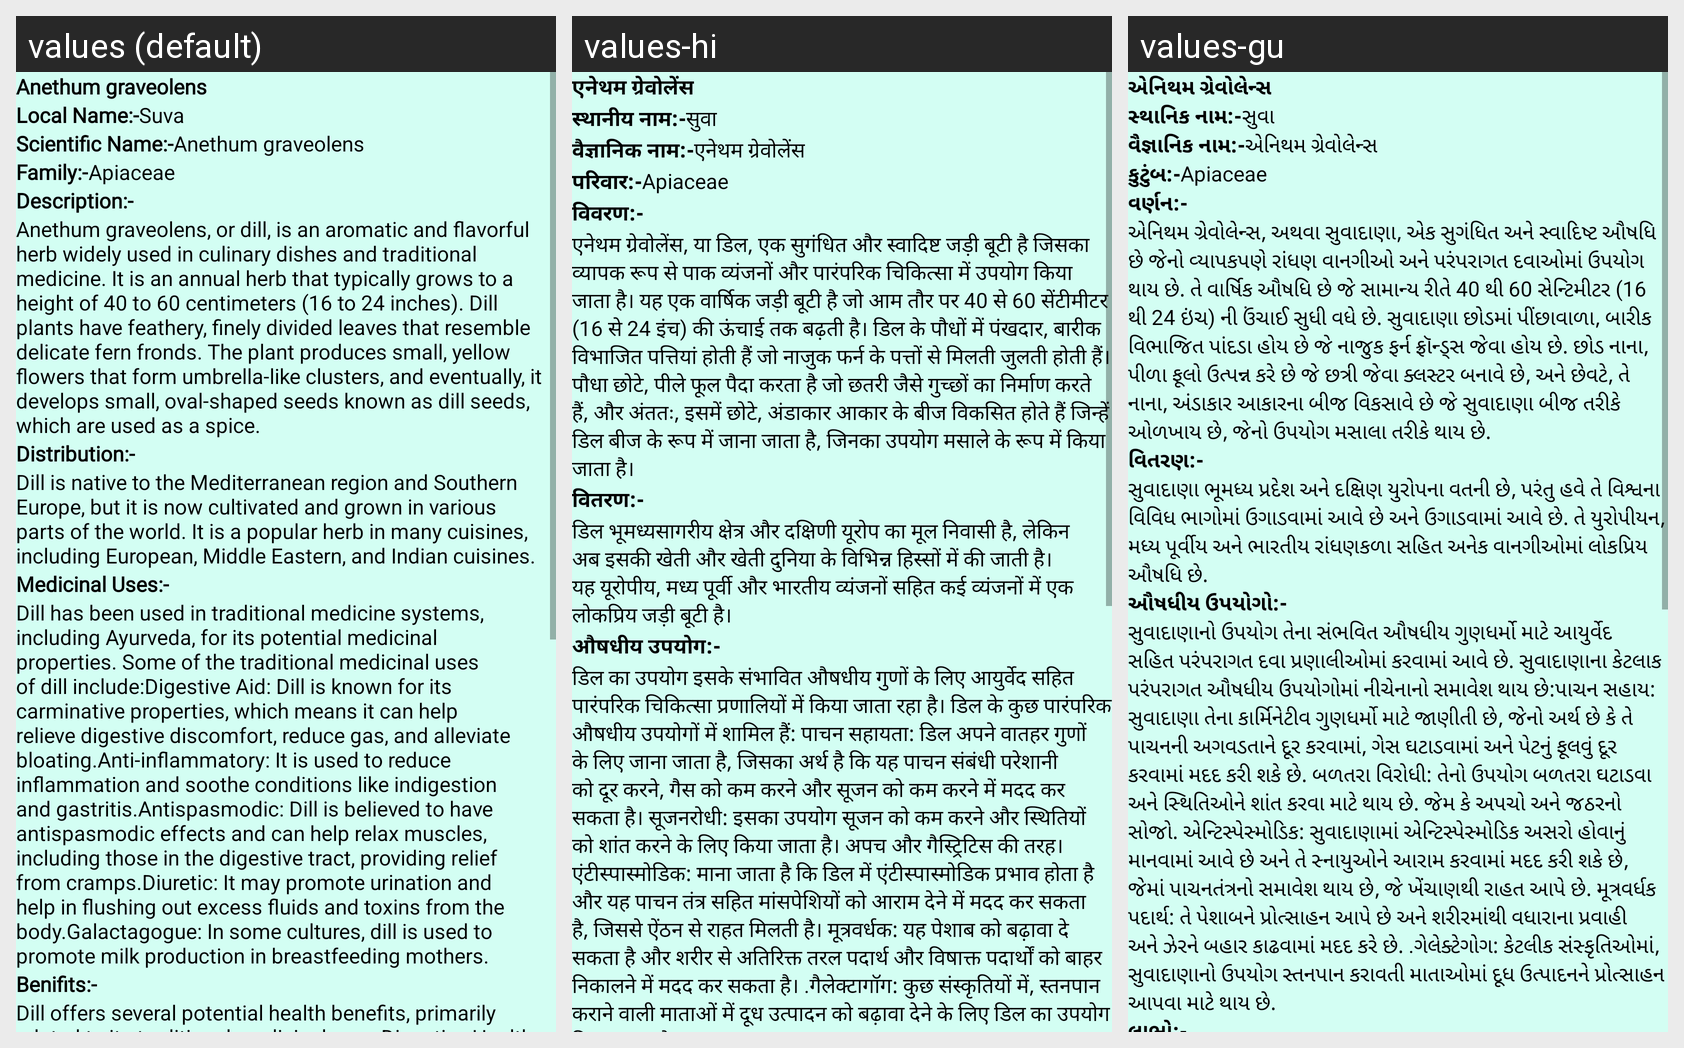

The same Android screen rendered under several of its app's locales, left to right. List the strings drawn on it with the default value and each locale's translation.
Android screen res/layout/activity_plant4.xml rendered under 3 locales, left to right: values (default), values-hi, values-gu. Device: Nexus 5 (rendered at 1080×1920; each locale shown at half size, 540×960, under a caption strip naming it); theme NoActionBar.
Strings drawn on this screen, with the default value and each locale's value (text and hints the layout hard-codes, and strings that could not be matched under every locale, appear in the picture but are not listed):

p4
  values: Anethum graveolens
  values-hi: एनेथम ग्रेवोलेंस
  values-gu: એનિથમ ગ્રેવોલેન્સ

Local_name
  values: Local Name:-
  values-hi: स्थानीय नाम:-
  values-gu: સ્થાનિક નામ:-

l4
  values: Suva
  values-hi: सुवा
  values-gu: સુવા

scientific_name
  values: Scientific Name:-
  values-hi: वैज्ञानिक नाम:-
  values-gu: વૈજ્ઞાનિક નામ:-

s4
  values: Anethum graveolens
  values-hi: एनेथम ग्रेवोलेंस
  values-gu: એનિથમ ગ્રેવોલેન્સ

family
  values: Family:-
  values-hi: परिवार:-
  values-gu: કુટુંબ:-

f4
  values: Apiaceae
  values-hi: Apiaceae
  values-gu: Apiaceae

Description
  values: Description:-
  values-hi: विवरण:-
  values-gu: વર્ણન:-

d4
  values: Anethum graveolens, or dill, is an aromatic and flavorful herb widely used in culinary dishes and traditional medicine. It is an annual herb that typically grows to a height of 40 to 60 centimeters (16 to 24 inches). Dill plants have feathery, finely divided leaves that resemble delicate fern fronds. The plant produces small, yellow flowers that form umbrella-like clusters, and eventually, it …[clipped]
  values-hi: एनेथम ग्रेवोलेंस, या डिल, एक सुगंधित और स्वादिष्ट जड़ी बूटी है जिसका व्यापक रूप से पाक व्यंजनों और पारंपरिक चिकित्सा में उपयोग किया जाता है। यह एक वार्षिक जड़ी बूटी है जो आम तौर पर 40 से 60 सेंटीमीटर (16 से 24 इंच) की ऊंचाई तक बढ़ती है। डिल के पौधों में पंखदार, बारीक विभाजित पत्तियां होती हैं जो नाजुक फर्न के पत्तों से मिलती जुलती होती हैं। पौधा छोटे, पीले फूल पैदा करता है जो छतरी जैसे गुच्छों का …[clipped]
  values-gu: એનિથમ ગ્રેવોલેન્સ, અથવા સુવાદાણા, એક સુગંધિત અને સ્વાદિષ્ટ ઔષધિ છે જેનો વ્યાપકપણે રાંધણ વાનગીઓ અને પરંપરાગત દવાઓમાં ઉપયોગ થાય છે. તે વાર્ષિક ઔષધિ છે જે સામાન્ય રીતે 40 થી 60 સેન્ટિમીટર (16 થી 24 ઇંચ) ની ઉંચાઈ સુધી વધે છે. સુવાદાણા છોડમાં પીંછાવાળા, બારીક વિભાજિત પાંદડા હોય છે જે નાજુક ફર્ન ફ્રૉન્ડ્સ જેવા હોય છે. છોડ નાના, પીળા ફૂલો ઉત્પન્ન કરે છે જે છત્રી જેવા ક્લસ્ટર બનાવે છે, અને છેવટે, તે …[clipped]

Distribution
  values: Distribution:-
  values-hi: वितरण:-
  values-gu: વિતરણ:-

dt4
  values: Dill is native to the Mediterranean region and Southern Europe, but it is now cultivated and grown in various parts of the world. It is a popular herb in many cuisines, including European, Middle Eastern, and Indian cuisines.
  values-hi: डिल भूमध्यसागरीय क्षेत्र और दक्षिणी यूरोप का मूल निवासी है, लेकिन अब इसकी खेती और खेती दुनिया के विभिन्न हिस्सों में की जाती है। यह यूरोपीय, मध्य पूर्वी और भारतीय व्यंजनों सहित कई व्यंजनों में एक लोकप्रिय जड़ी बूटी है।
  values-gu: સુવાદાણા ભૂમધ્ય પ્રદેશ અને દક્ષિણ યુરોપના વતની છે, પરંતુ હવે તે વિશ્વના વિવિધ ભાગોમાં ઉગાડવામાં આવે છે અને ઉગાડવામાં આવે છે. તે યુરોપીયન, મધ્ય પૂર્વીય અને ભારતીય રાંધણકળા સહિત અનેક વાનગીઓમાં લોકપ્રિય ઔષધિ છે.

Medicinal_uses
  values: Medicinal Uses:-
  values-hi: औषधीय उपयोग:-
  values-gu: ઔષધીય ઉપયોગો:-

m4
  values: Dill has been used in traditional medicine systems, including Ayurveda, for its potential medicinal properties. Some of the traditional medicinal uses of dill include:Digestive Aid: Dill is known for its carminative properties, which means it can help relieve digestive discomfort, reduce gas, and alleviate bloating.Anti-inflammatory: It is used to reduce inflammation and soothe conditions like …[clipped]
  values-hi: डिल का उपयोग इसके संभावित औषधीय गुणों के लिए आयुर्वेद सहित पारंपरिक चिकित्सा प्रणालियों में किया जाता रहा है। डिल के कुछ पारंपरिक औषधीय उपयोगों में शामिल हैं: पाचन सहायता: डिल अपने वातहर गुणों के लिए जाना जाता है, जिसका अर्थ है कि यह पाचन संबंधी परेशानी को दूर करने, गैस को कम करने और सूजन को कम करने में मदद कर सकता है। सूजनरोधी: इसका उपयोग सूजन को कम करने और स्थितियों को शांत करने के लिए किया …[clipped]
  values-gu: સુવાદાણાનો ઉપયોગ તેના સંભવિત ઔષધીય ગુણધર્મો માટે આયુર્વેદ સહિત પરંપરાગત દવા પ્રણાલીઓમાં કરવામાં આવે છે. સુવાદાણાના કેટલાક પરંપરાગત ઔષધીય ઉપયોગોમાં નીચેનાનો સમાવેશ થાય છે:પાચન સહાય: સુવાદાણા તેના કાર્મિનેટીવ ગુણધર્મો માટે જાણીતી છે, જેનો અર્થ છે કે તે પાચનની અગવડતાને દૂર કરવામાં, ગેસ ઘટાડવામાં અને પેટનું ફૂલવું દૂર કરવામાં મદદ કરી શકે છે. બળતરા વિરોધી: તેનો ઉપયોગ બળતરા ઘટાડવા અને સ્થિતિઓને શાંત …[clipped]
